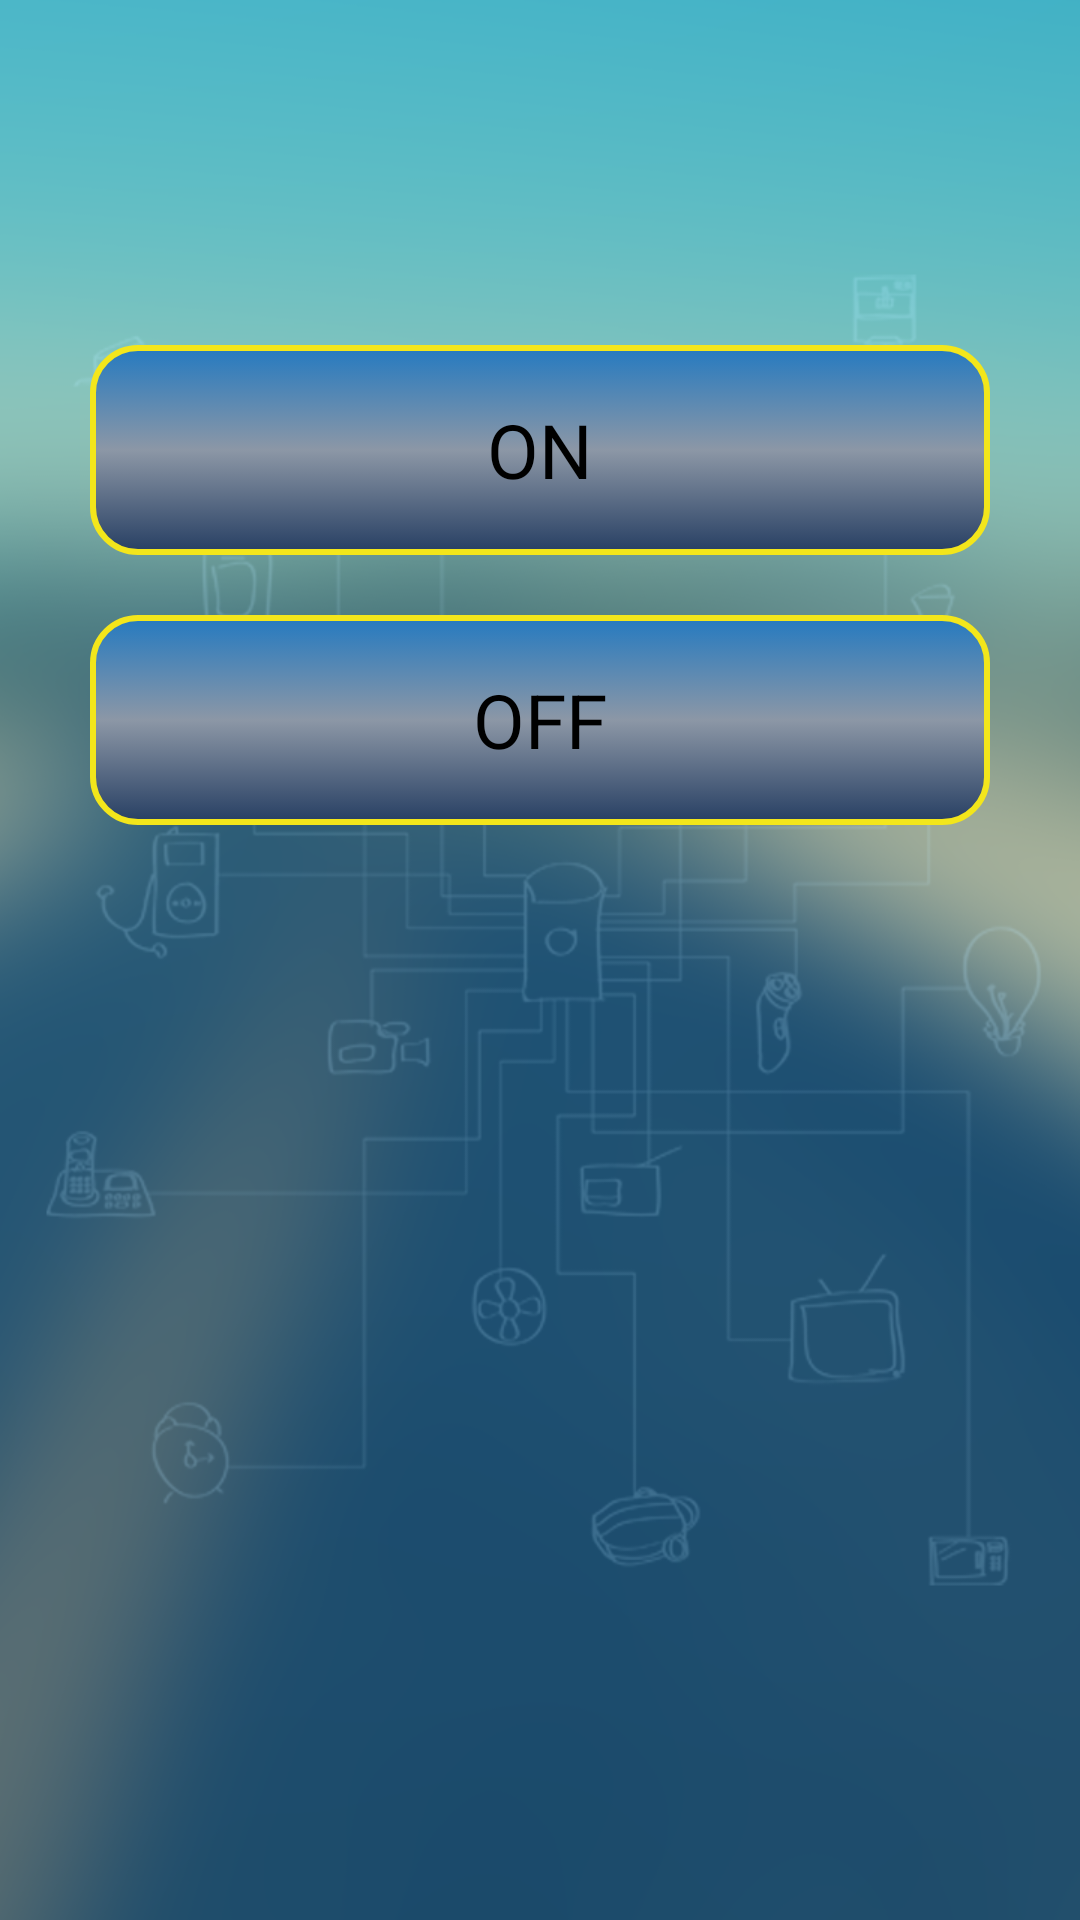

Reconstruct the res/layout file that produces this screen, plus the resources it refers to.
<!-- AndroidManifest.xml: application theme AppTheme -->
<!-- res/layout/mqtt_client.xml -->
<FrameLayout xmlns:android="http://schemas.android.com/apk/res/android"
    android:layout_width="match_parent"
    android:layout_height="match_parent" >

    <ImageView
        android:id="@+id/welcome_main_img"
        android:layout_width="match_parent"
        android:layout_height="match_parent"
        android:background="@drawable/esp_mqtt_client_bg"
        android:scaleType="centerInside" />

<LinearLayout
    android:layout_width="match_parent"
    android:layout_height="match_parent"
    android:orientation="vertical"
    android:padding="15dip" >


    <Button
        android:id="@+id/buttonOn"
        android:layout_width="300dp"
        android:layout_height="70dp"
        android:layout_marginTop="100dp"
        android:background="@drawable/gradiant_blue"
        android:layout_gravity="center"
        android:textSize="25sp"
        android:text="ON" />

    <Button
        android:id="@+id/buttonOff"
        android:layout_width="300dp"
        android:layout_height="70dp"
        android:layout_marginTop="20dp"
        android:layout_gravity="center"
        android:background="@drawable/gradiant_blue"
        android:textSize="25sp"
        android:text="OFF" />


 
    <TextView
        android:id="@+id/textResultStatus"
        android:layout_width="wrap_content"
        android:layout_height="wrap_content"
        android:layout_marginTop="100dp"
        android:textColor="#FFFFFF"
        android:layout_toRightOf="@+id/textView1" />

</LinearLayout>

</FrameLayout>
<!-- resources referenced by this layout -->
<resources>
  <!-- drawable esp_mqtt_client_bg: png bitmap (drawable-xhdpi, 221706 bytes) -->
  <!-- drawable gradiant_blue (drawable) -->
  <?xml version="1.0" encoding="utf-8"?>
  <selector xmlns:android="http://schemas.android.com/apk/res/android">
      <item android:state_pressed="true" >
          <shape>
                  <gradient
                  android:startColor="#272262"
                  android:endColor="#3922BD"
                  android:centerColor="#8FA2CF"
                  android:angle="90"
                  android:type="linear"/>
                 
                  <corners android:bottomLeftRadius="15dp"
                                  android:topLeftRadius="15dp"
                                  android:bottomRightRadius="15dp"
                                  android:topRightRadius="15dp" />
                 
                  <stroke android:width="5dp"
                                  android:color="#f3e61b"/>
          </shape>
      </item>
      <item>
          <shape>
              <gradient
                  android:startColor="#273F63"
                  android:endColor="#257AC0"
                  android:centerColor="#8C97A6"
                  android:angle="90"
                  android:type="linear"/>
                 
                  <corners android:bottomLeftRadius="15dp"
                                  android:topLeftRadius="15dp"
                                  android:bottomRightRadius="15dp"
                                  android:topRightRadius="15dp" />
                 
                  <stroke android:width="2dp"
                                  android:color="#f3e61b"/>
                 
          </shape>
      </item>
  </selector>
  <style name="AppTheme" parent="android:Theme.Holo.Light">
          <item name="android:actionBarStyle">@style/ActionBarStyle</item>
      </style>
  <style name="ActionBarStyle" parent="@android:style/Widget.Holo.Light.ActionBar">
          <item name="android:background">@color/esp_actionbar_color</item>
          <item name="android:titleTextStyle">@style/ActionBarTitleStyle</item>
      </style>
  <style name="ActionBarTitleStyle">
          <item name="android:textColor">@android:color/white</item>
          <item name="android:textSize">20sp</item>
      </style>
</resources>
